The GitHub repository Alekandor23/Clasificador-de-Basura contains a labelled image folder "dataset" with 5 categories: metal, papel carton, plastic, riesgo biologico, vidrio. Examples follow, each with its label.

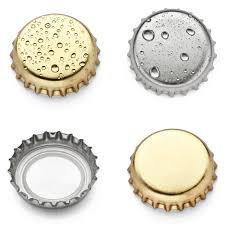
Label: metal

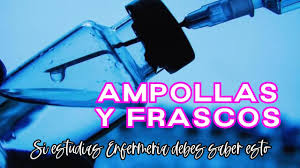
Label: riesgo biologico

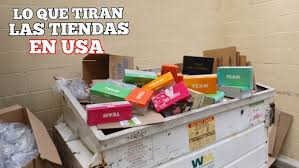
Label: papel carton

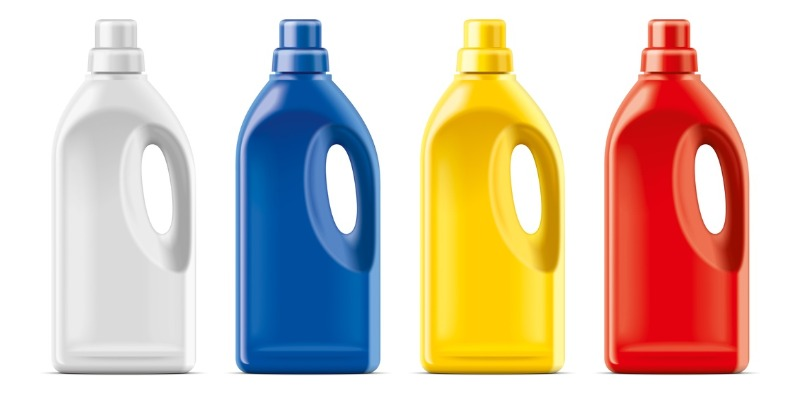
Label: plastic

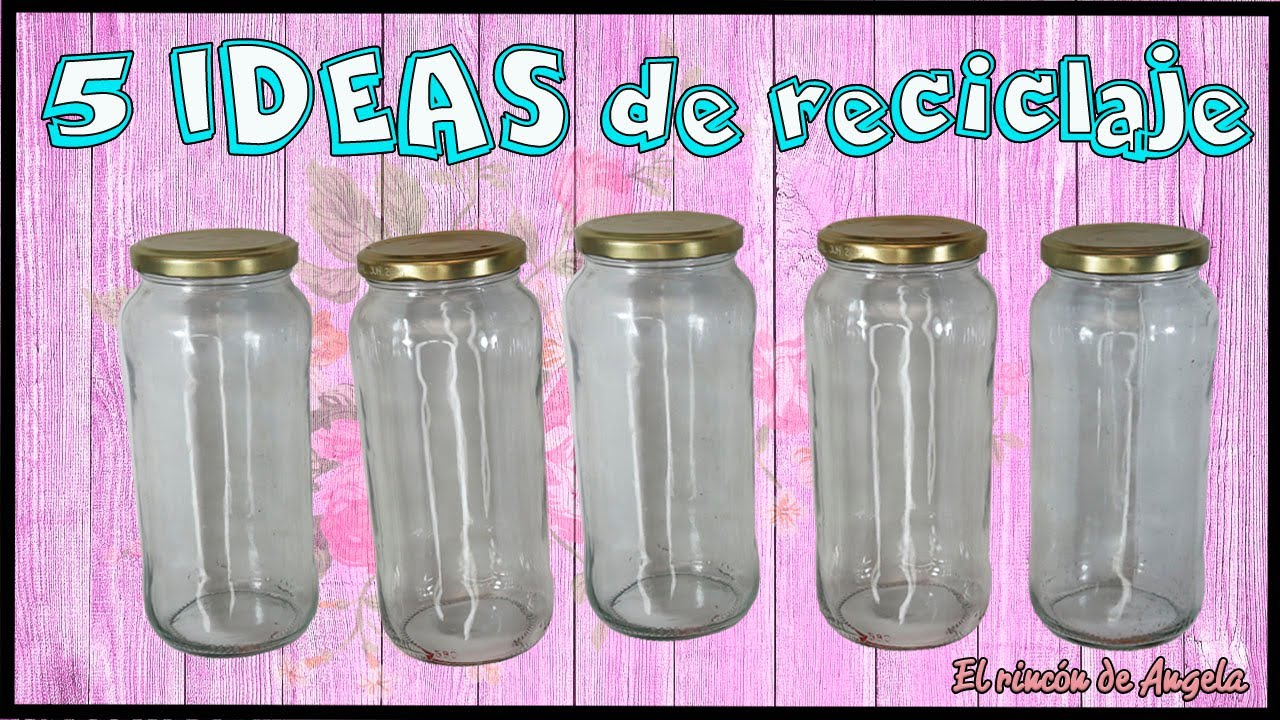
Label: vidrio

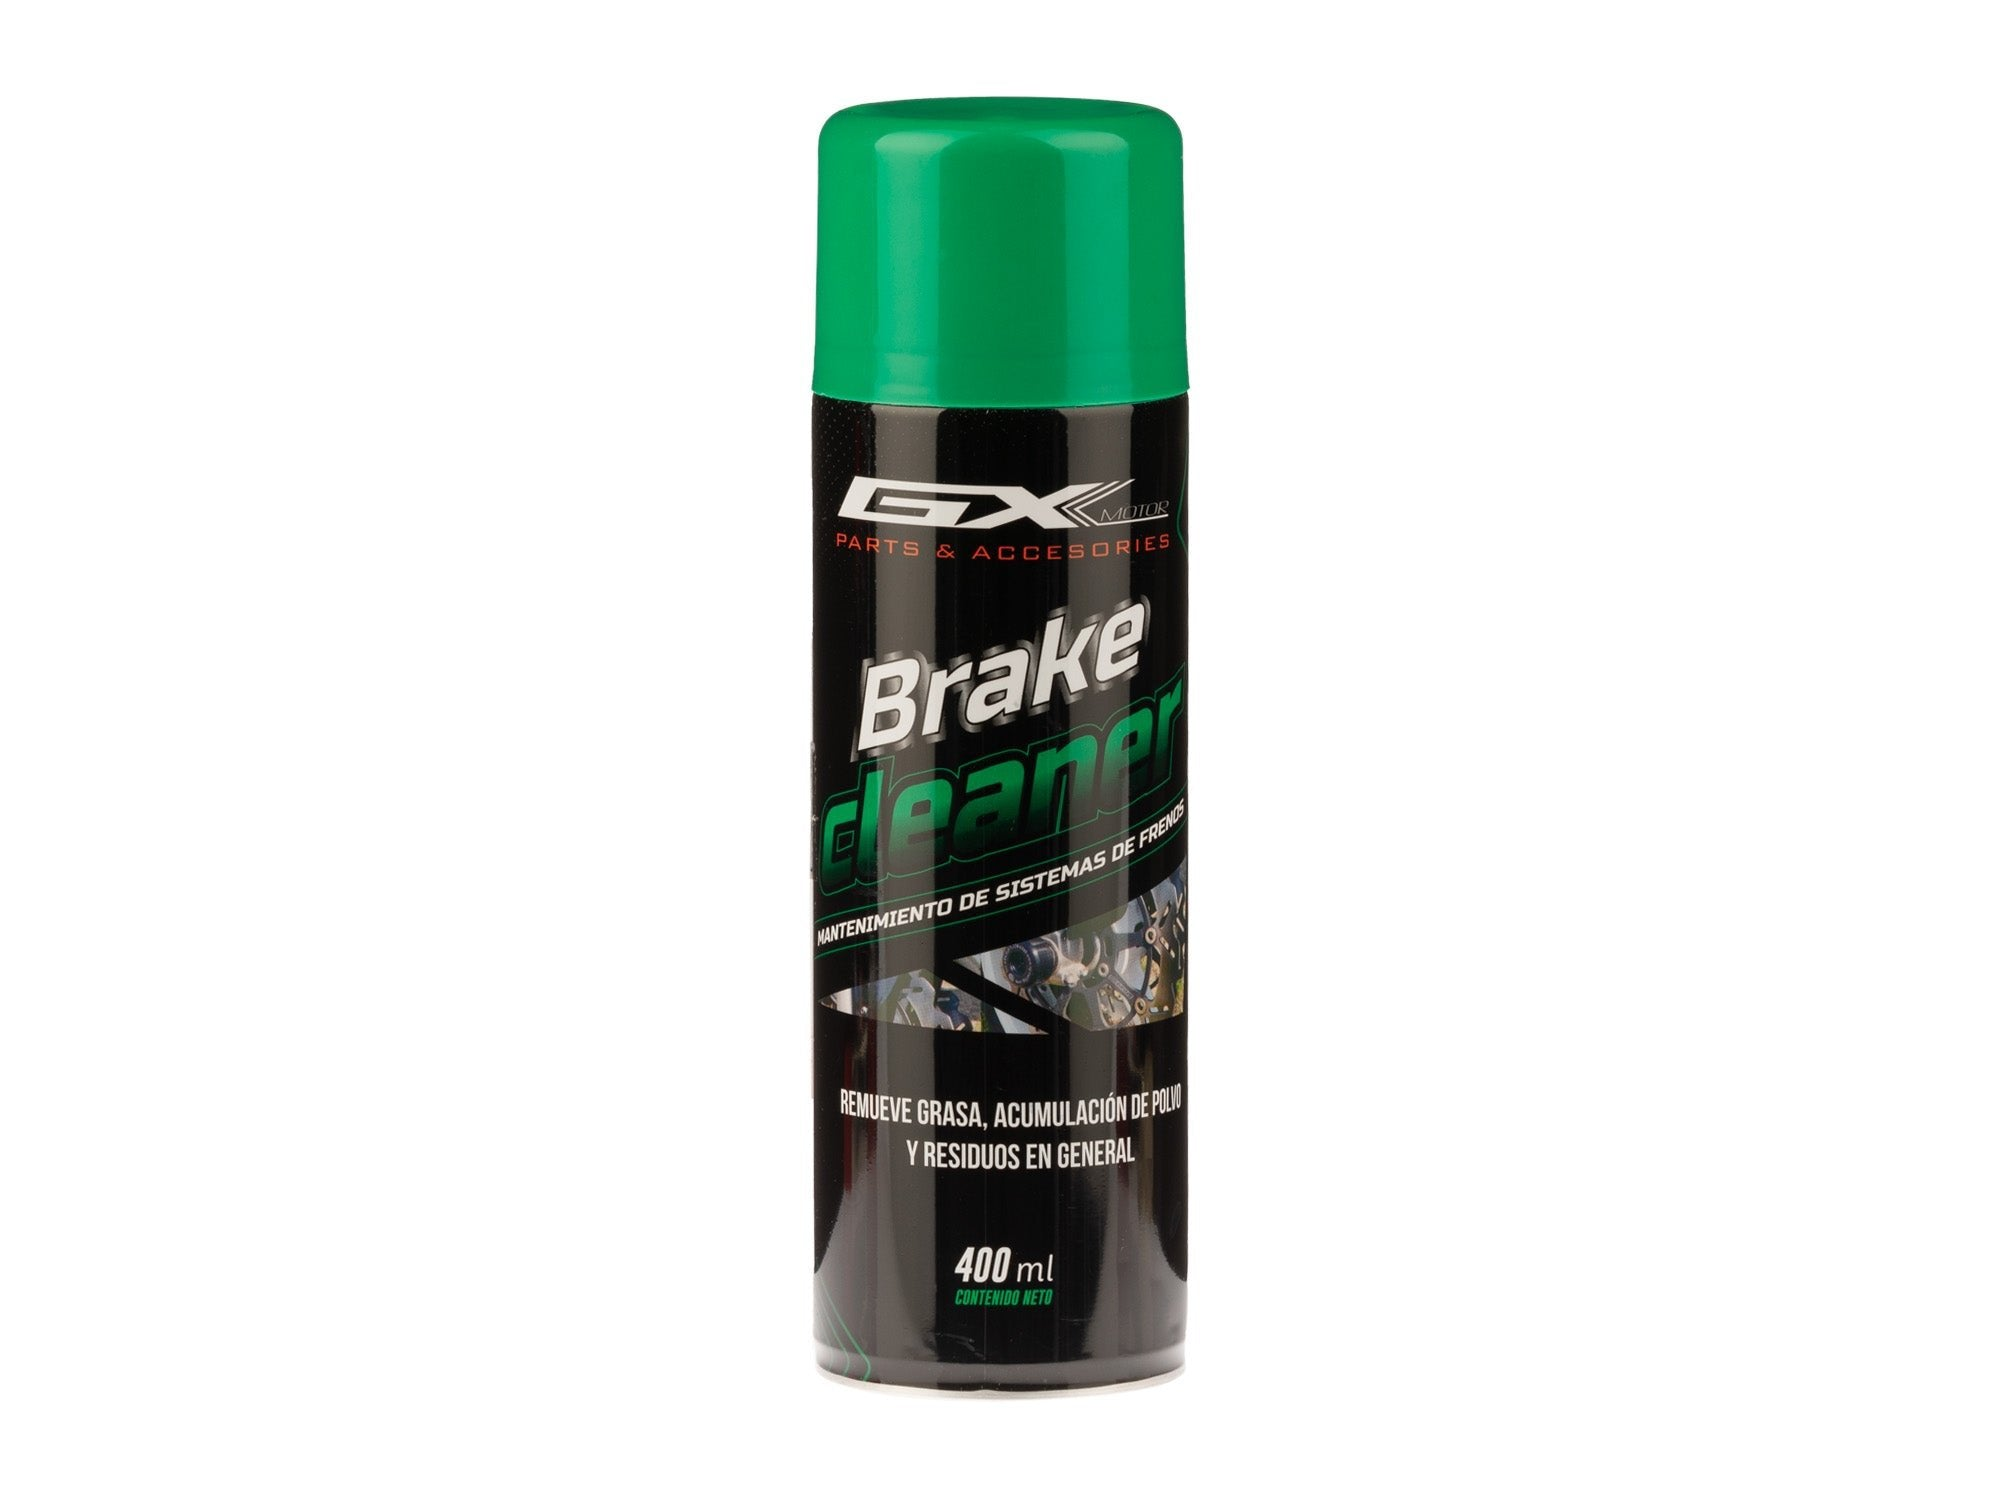
Label: metal
